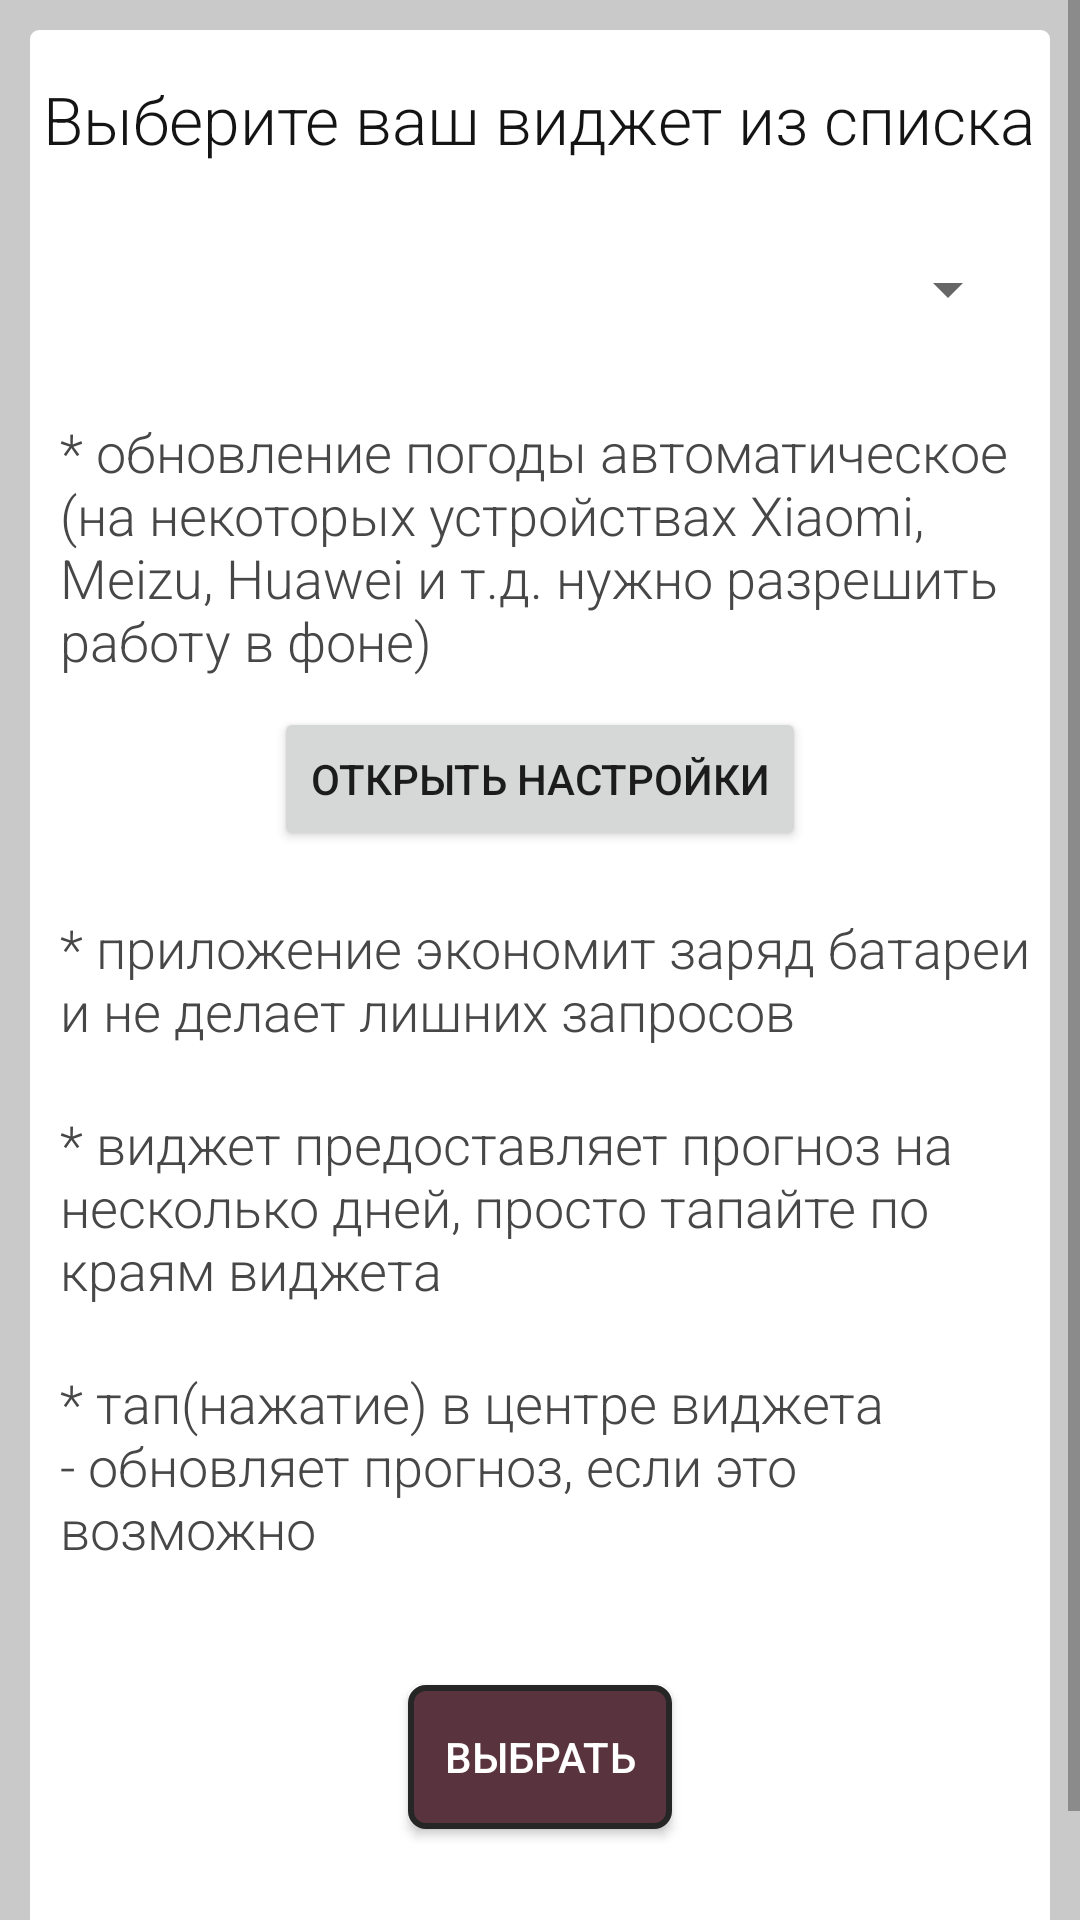

Here is an Android app screen rendered from its layout file. Give the layout XML and the strings, colors and styles it references.
<!-- AndroidManifest.xml: application theme AppTheme -->
<!-- res/layout/config_layout.xml -->
<?xml version="1.0" encoding="utf-8"?>
<ScrollView
    xmlns:android="http://schemas.android.com/apk/res/android"
    android:id="@+id/config_layout_sv"
    android:layout_width="match_parent"
    android:layout_height="wrap_content"
    android:background="@color/colorBackgroundListActivity">

    <RelativeLayout
        android:id="@+id/config_layout_rl"
        android:layout_width="match_parent"
        android:layout_height="wrap_content"
        android:layout_margin="10dp"
        android:background="@drawable/rounded_background">

        <Button
            android:id="@+id/config_layout_btn_settings"
            android:layout_width="wrap_content"
            android:layout_height="wrap_content"
            android:layout_below="@+id/config_layout_desc_2"
            android:layout_centerHorizontal="true"
            android:layout_marginTop="10dp"
            android:onClick="onClickSettings"
            android:text="@string/open_settings" />

        <Button
            android:id="@+id/config_layout_btn"
            android:layout_width="wrap_content"
            android:layout_height="wrap_content"
            android:layout_below="@+id/config_layout_desc_5"
            android:layout_centerHorizontal="true"
            android:layout_marginTop="40dp"
            android:background="@drawable/main_button"
            android:onClick="onClickCreate"
            android:text="@string/btn_config"
            android:textColor="@color/colorTextButton"
            android:textSize="14sp" />

        <Spinner
            android:id="@+id/config_layout_spn"
            android:layout_width="match_parent"
            android:layout_height="wrap_content"
            android:layout_below="@id/config_layout_view_line_top"
            android:layout_marginStart="10dp"
            android:layout_marginTop="10dp"
            android:layout_marginEnd="10dp" />

        <TextView
            android:id="@+id/config_layout_tv"
            android:layout_width="match_parent"
            android:layout_height="wrap_content"
            android:layout_centerHorizontal="true"
            android:layout_marginStart="5dp"
            android:layout_marginTop="15dp"
            android:fontFamily="sans-serif-light"
            android:text="@string/config_head"
            android:textAlignment="center"
            android:textAppearance="@style/TextAppearance.AppCompat.Large"
            android:textColor="@color/colorTextBlack" />

        <TextView
            android:id="@+id/config_layout_desc_2"
            android:layout_width="match_parent"
            android:layout_height="wrap_content"
            android:layout_below="@id/config_layout_view_line_bot"
            android:layout_marginStart="10dp"
            android:layout_marginTop="20dp"
            android:layout_marginEnd="5dp"
            android:fontFamily="sans-serif-light"
            android:text="@string/config_body_descr_2"
            android:textAlignment="viewStart"
            android:textColor="@color/colorInfoText"
            android:textSize="18sp" />

        <TextView
            android:id="@+id/config_layout_desc_3"
            android:layout_width="match_parent"
            android:layout_height="wrap_content"
            android:layout_below="@+id/config_layout_btn_settings"
            android:layout_marginStart="10dp"
            android:layout_marginTop="20dp"
            android:layout_marginEnd="5dp"
            android:fontFamily="sans-serif-light"
            android:text="@string/config_body_descr_3"
            android:textAlignment="viewStart"
            android:textColor="@color/colorInfoText"
            android:textSize="18sp" />

        <TextView
            android:id="@+id/config_layout_desc_4"
            android:layout_width="wrap_content"
            android:layout_height="wrap_content"
            android:layout_below="@+id/config_layout_desc_3"
            android:layout_marginStart="10dp"
            android:layout_marginTop="20dp"
            android:layout_marginEnd="5dp"
            android:fontFamily="sans-serif-light"
            android:text="@string/config_body_descr_4"
            android:textAlignment="viewStart"
            android:textColor="@color/colorInfoText"
            android:textSize="18sp" />

        <TextView
            android:id="@+id/config_layout_desc_5"
            android:layout_width="wrap_content"
            android:layout_height="wrap_content"
            android:layout_below="@+id/config_layout_desc_4"
            android:layout_marginStart="10dp"
            android:layout_marginTop="20dp"
            android:layout_marginEnd="5dp"
            android:fontFamily="sans-serif-light"
            android:text="@string/desc_5"
            android:textAlignment="viewStart"
            android:textColor="@color/colorInfoText"
            android:textSize="18sp" />

        <TextView
            android:id="@+id/config_layout_desc_tv_bottom"
            android:layout_width="match_parent"
            android:layout_height="wrap_content"
            android:layout_below="@id/config_layout_btn"
            android:layout_alignParentBottom="true"
            android:layout_centerHorizontal="true"
            android:layout_marginTop="40dp"
            android:layout_marginBottom="10dp"
            android:fontFamily="sans-serif-light"
            android:text="@string/autor_group"
            android:textAlignment="center"
            android:textColor="@color/colorInfoText" />

        <View
            android:id="@+id/config_layout_view_line_top"
            style="@style/Divider"
            android:layout_below="@id/config_layout_tv"
            android:layout_alignParentStart="true"
            android:layout_alignParentEnd="true"
            android:layout_marginStart="10dp"
            android:layout_marginTop="20dp"
            android:layout_marginEnd="10dp" />

        <View
            android:id="@+id/config_layout_view_line_bot"
            style="@style/Divider"
            android:layout_below="@id/config_layout_spn"
            android:layout_alignParentStart="true"
            android:layout_alignParentEnd="true"
            android:layout_marginStart="10dp"
            android:layout_marginTop="10dp"
            android:layout_marginEnd="10dp" />
    </RelativeLayout>

</ScrollView>
<!-- resources referenced by this layout -->
<resources>
  <color name="colorBackgroundListActivity">#C9C9C9</color>
  <color name="colorInfoText">#474747</color>
  <color name="colorTextBlack">#141414</color>
  <color name="colorTextButton">#FFFFFF</color>
  <!-- drawable main_button (drawable) -->
  <?xml version="1.0" encoding="utf-8"?>
  <shape
      xmlns:android="http://schemas.android.com/apk/res/android"
      android:shape="rectangle" >
      <corners
          android:radius="5dp"
          />
      <solid
          android:color="@color/colorAccent"
          />
      <stroke
          android:width="2dp"
          android:color="@color/colorPrimary"
          />
  </shape>
  <!-- drawable rounded_background (drawable) -->
  <?xml version="1.0" encoding="UTF-8"?>
  <shape xmlns:android="http://schemas.android.com/apk/res/android">
      <solid android:color="@color/colorRoundedBackground" />
      <corners android:radius="3dip" />
  </shape>
  <string name="autor_group" translatable="false">2018 Orlinskas Development</string>
  <string name="btn_config">Выбрать</string>
  <string name="config_body_descr_2">* обновление погоды автоматическое (на некоторых устройствах Xiaomi, Meizu, Huawei и т.д. нужно разрешить работу в фоне)</string>
  <string name="config_body_descr_3">* приложение экономит заряд батареи и не делает лишних запросов</string>
  <string name="config_body_descr_4">* виджет предоставляет прогноз на несколько дней, просто тапайте по краям виджета</string>
  <string name="config_head">Выберите ваш виджет из списка</string>
  <string name="desc_5">* тап(нажатие) в центре виджета - обновляет прогноз, если это возможно</string>
  <string name="open_settings">Открыть настройки</string>
  <style name="AppTheme" parent="Theme.AppCompat.Light.DarkActionBar">
          <item name="colorPrimary">@color/colorHeadBackground</item>
          <item name="colorAccent">@color/colorHeadAccent</item>
          <item name="android:spinnerItemStyle">@style/mySpinnerItemSelectedStyle</item>
      </style>
  <color name="colorAccent">#59343E</color>
  <color name="colorPrimary">#262626</color>
  <color name="colorRoundedBackground">#FFFFFF</color>
  <color name="colorHeadBackground">#262626</color>
  <color name="colorHeadAccent">#59343E</color>
  <style name="mySpinnerItemSelectedStyle" parent="@android:style/Widget.Holo.TextView.SpinnerItem">
          <item name="android:textColor">@color/colorWidgetTextDescription</item>
  
          <item name="android:textAlignment">center</item>
      </style>
  <color name="colorWidgetTextDescription">#F3B03C</color>
</resources>
